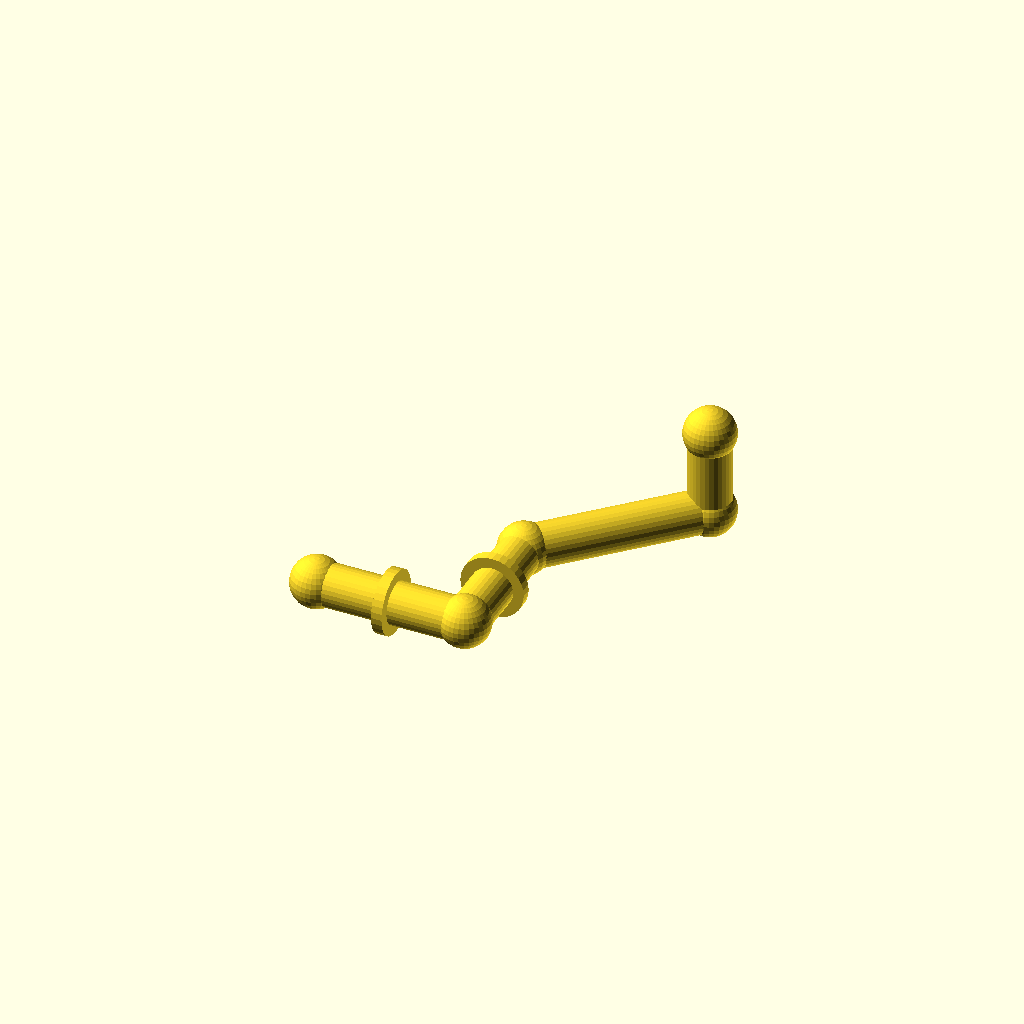
Cell 1: rendered with the file's own defaults.
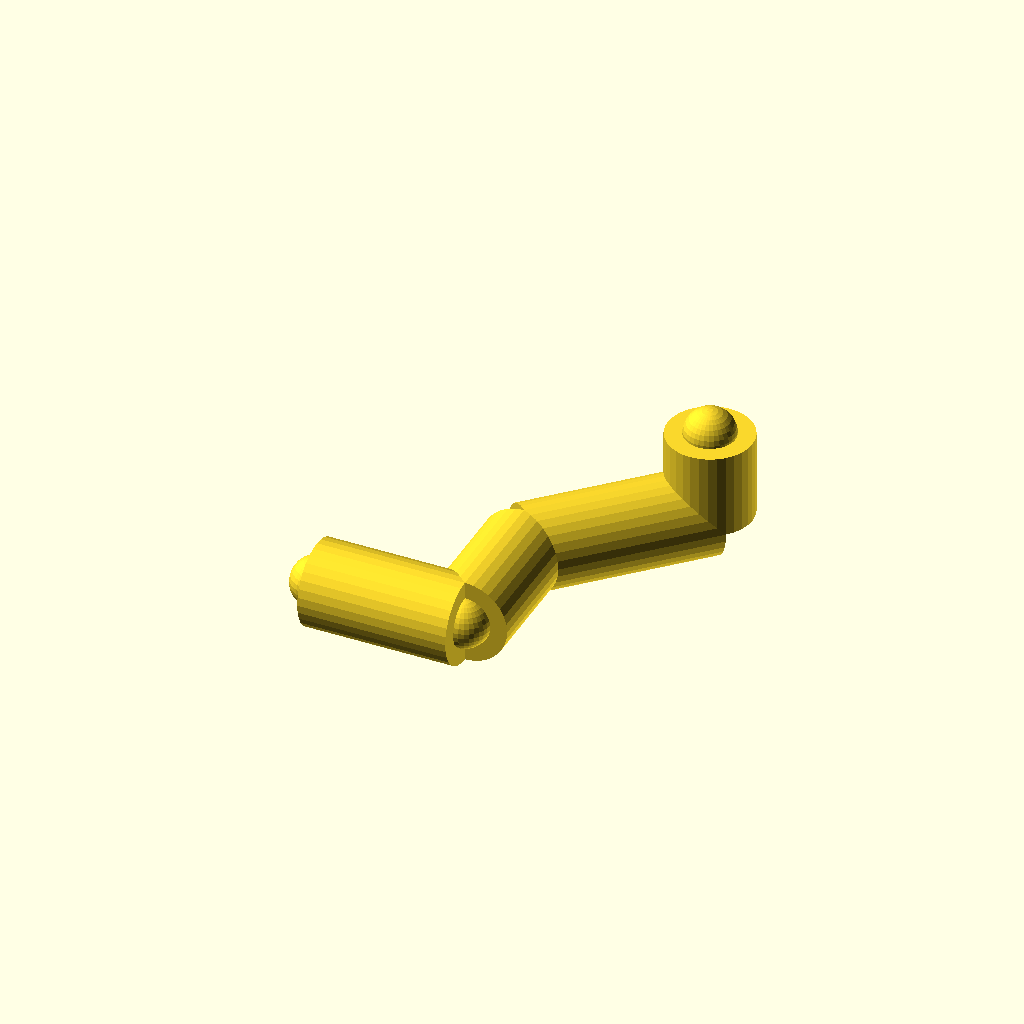
Cell 2: pipe_r = 20 (everything else at default).
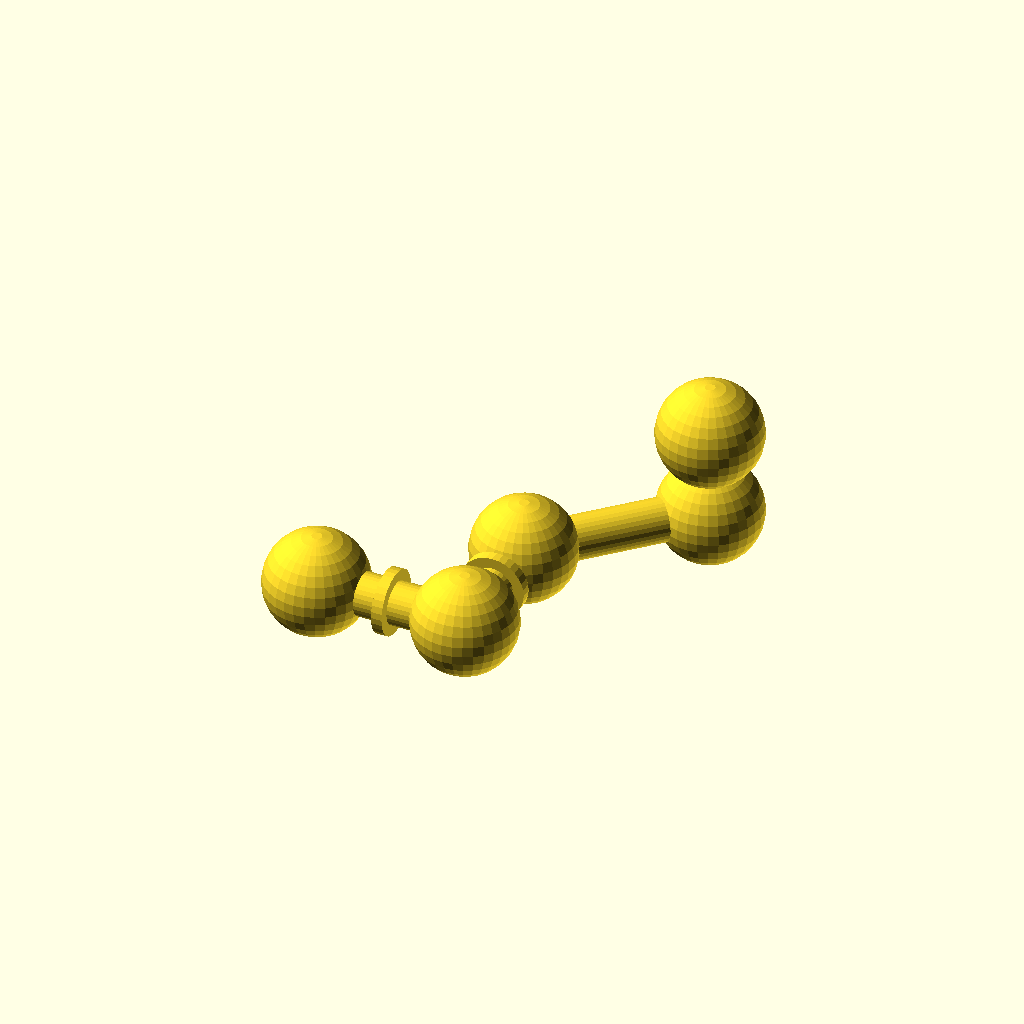
Cell 3: joint_r = 24 (everything else at default).
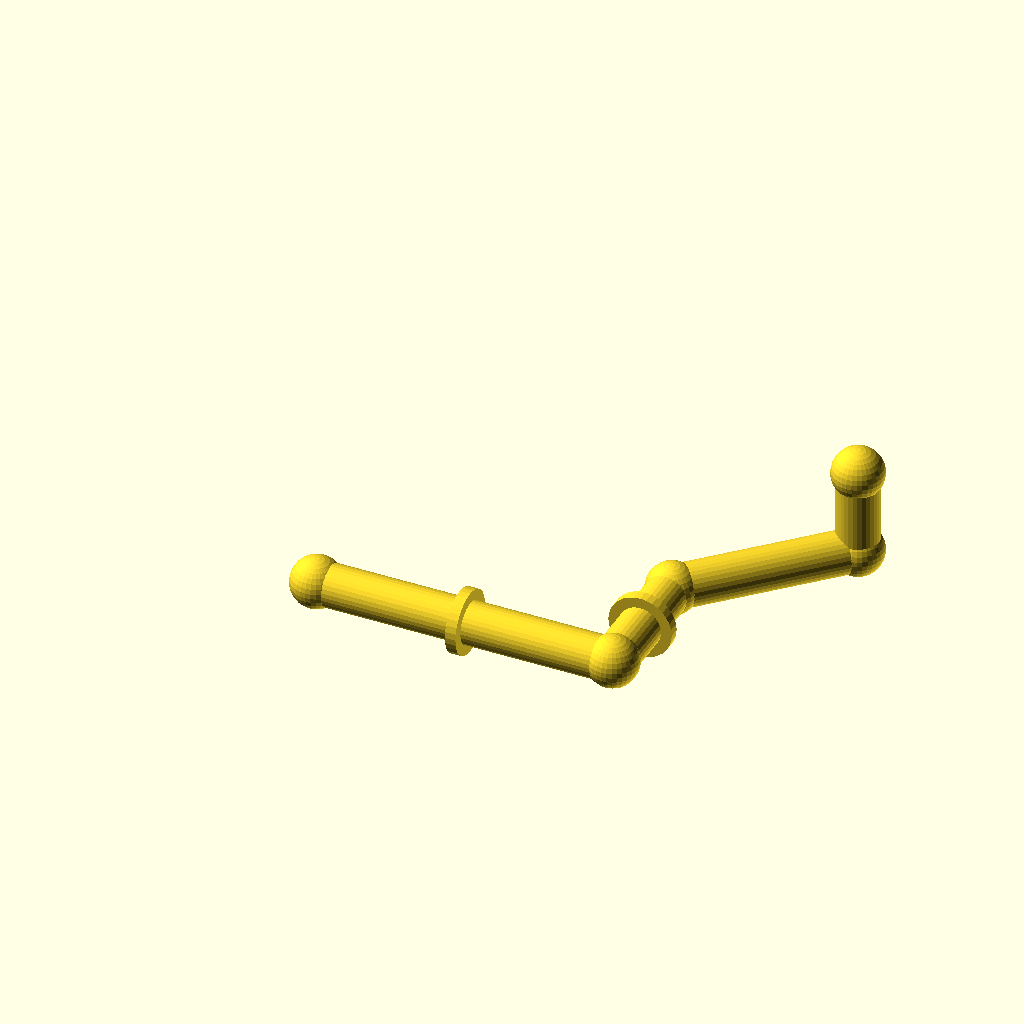
Cell 4: the same model with run_a = 140.
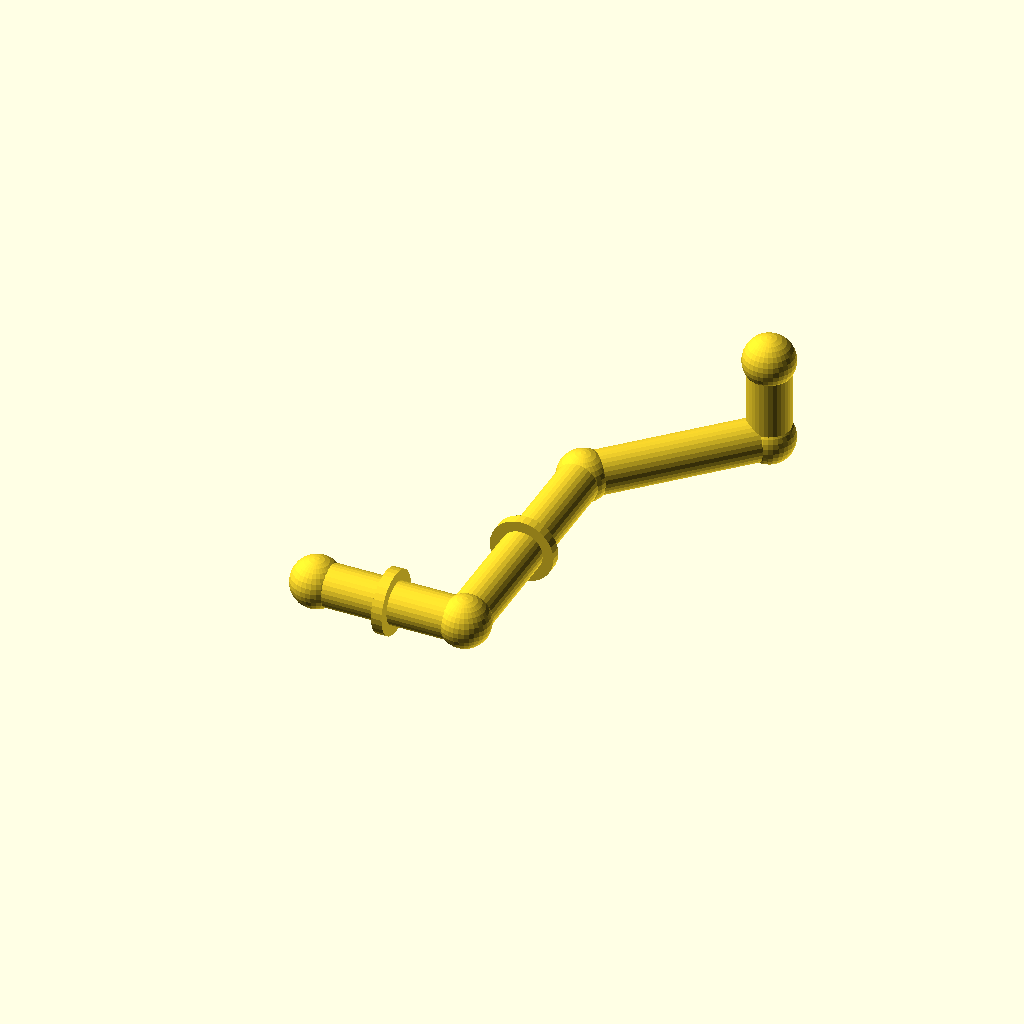
Cell 5: the same model with run_b = 120.
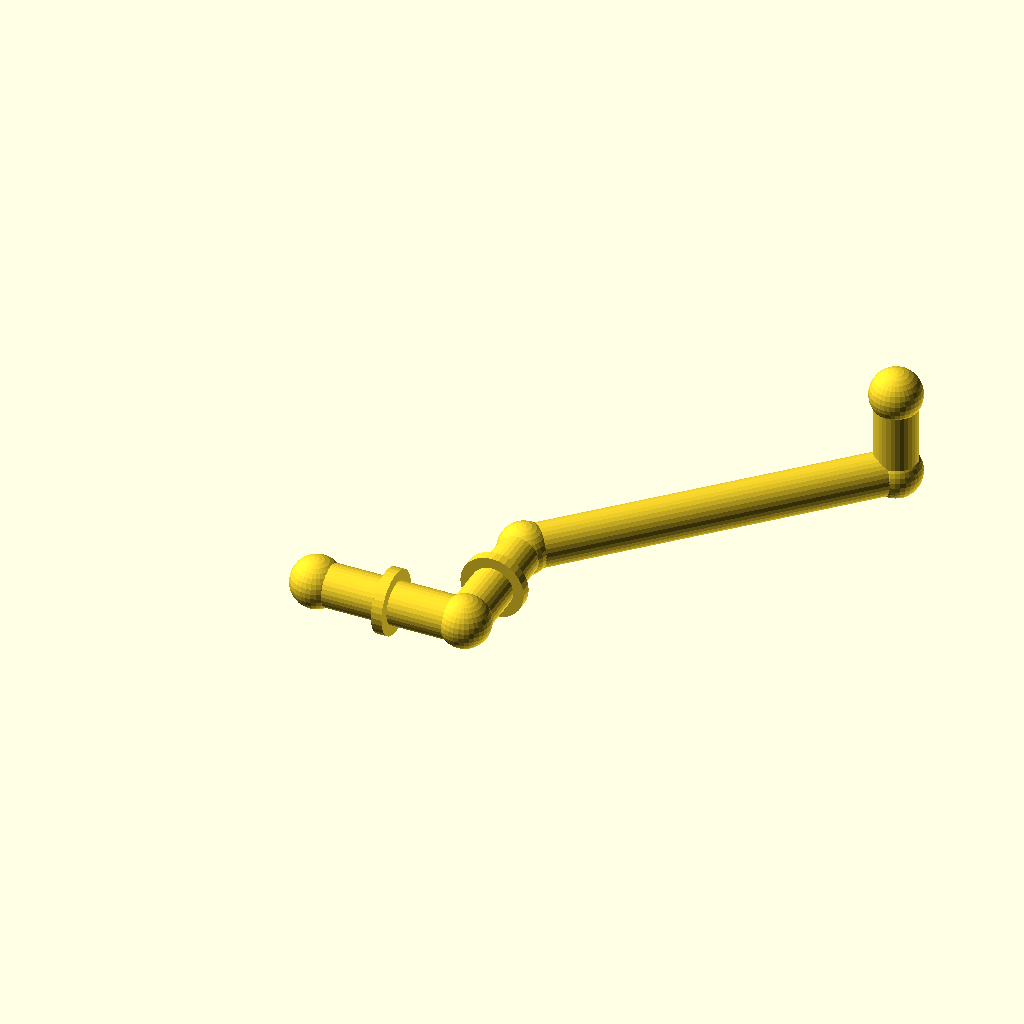
Cell 6: the same model with diag = 120.
All cells are drawn from one camera (rotation 55°, 0°, 25°, orthographic, colour scheme Cornfield), so only the parameter changes between them.
OpenSCAD source file optional_data/data/gen2/pipes/part_0007.scad:
$fn = 32;

// ----------------------------------------------------------------------
// Pipe route: tube 20 mm, run 70 mm + 60 mm + 45 deg bend
// ----------------------------------------------------------------------

// --- parameters (mm) ---
pipe_r = 10;              // pipe outside radius
joint_r = 12;             // joint ball radius
run_a = 70;               // first straight run, X
run_b = 60;               // second straight run, Y
diag = 60;                // 45 degree run, per axis
run_c = 40;               // last straight run, Z
collar_d = 30;            // reinforcing collar diameter
collar_w = 5;             // collar width

module member(a, b, r) {
  /* rod: cylinder from joint a to joint b */
  d = b - a;
  length = norm(d);
  translate(a) rotate([0, acos(d[2] / length), atan2(d[1], d[0])])
    cylinder(h = length, r = r);
}

module joint(p, r) {
  /* ball at the joint centre */
  translate(p) sphere(r = r);
}

p0 = [0, 0, 0];
p1 = [run_a, 0, 0];
p2 = [run_a, run_b, 0];
p3 = [run_a + diag, run_b + diag, 0];
p4 = [run_a + diag, run_b + diag, run_c];

member(p0, p1, pipe_r);
member(p1, p2, pipe_r);
member(p2, p3, pipe_r);
member(p3, p4, pipe_r);

/* joint balls */
joint(p0, joint_r);
joint(p1, joint_r);
joint(p2, joint_r);
joint(p3, joint_r);
joint(p4, joint_r);

/* welded collars on the straight runs */
translate([run_a / 2, 0, 0]) rotate([0, 90, 0])
  cylinder(h = collar_w, d = collar_d, center = true);
translate([run_a, run_b / 2, 0]) rotate([90, 0, 0])
  cylinder(h = collar_w, d = collar_d, center = true);
Customizer parameters (derived from the source; name, type, default, range or options):
pipe_r: number, default 10
joint_r: number, default 12
run_a: number, default 70
run_b: number, default 60
diag: number, default 60
run_c: number, default 40
collar_d: number, default 30
collar_w: number, default 5
